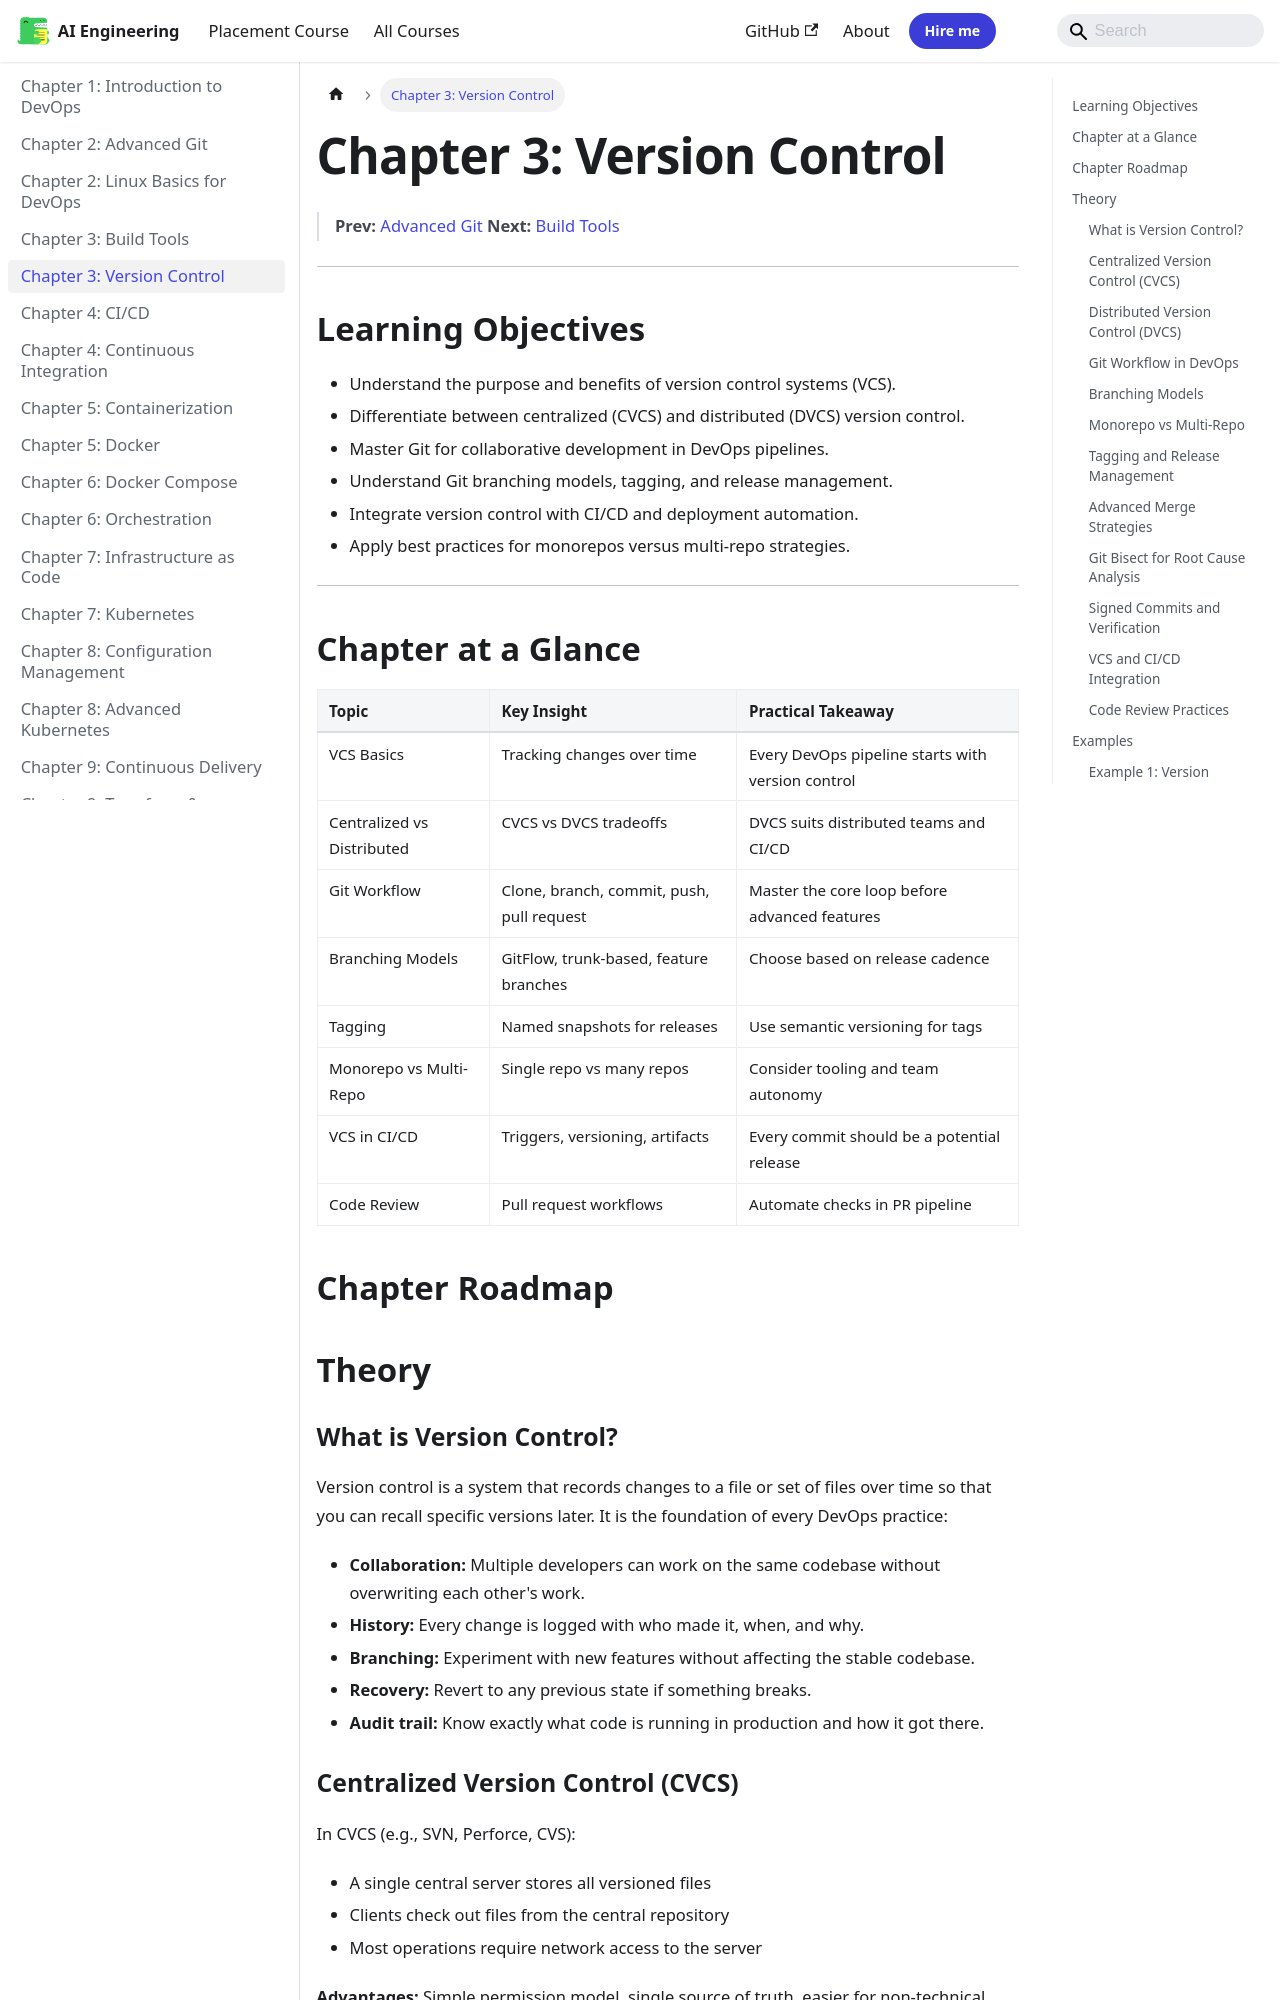

repository: Raushan666java/ai-engineering-journey · page: devops/03-version-control/index.html · generator: mkdocs

---
description: "Version control is a system that records changes to a file or set of files over time so that you can recall specific versions later. It is the foundation"
---

# Chapter 3: Version Control

> **Prev:** [Advanced Git](./02-git.md)
> **Next:** [Build Tools](./03-build-tools.md)

---

## Learning Objectives

- Understand the purpose and benefits of version control systems (VCS).
- Differentiate between centralized (CVCS) and distributed (DVCS) version control.
- Master Git for collaborative development in DevOps pipelines.
- Understand Git branching models, tagging, and release management.
- Integrate version control with CI/CD and deployment automation.
- Apply best practices for monorepos versus multi-repo strategies.

---

## Chapter at a Glance

| Topic | Key Insight | Practical Takeaway |
|-------|-------------|-------------------|
| VCS Basics | Tracking changes over time | Every DevOps pipeline starts with version control |
| Centralized vs Distributed | CVCS vs DVCS tradeoffs | DVCS suits distributed teams and CI/CD |
| Git Workflow | Clone, branch, commit, push, pull request | Master the core loop before advanced features |
| Branching Models | GitFlow, trunk-based, feature branches | Choose based on release cadence |
| Tagging | Named snapshots for releases | Use semantic versioning for tags |
| Monorepo vs Multi-Repo | Single repo vs many repos | Consider tooling and team autonomy |
| VCS in CI/CD | Triggers, versioning, artifacts | Every commit should be a potential release |
| Code Review | Pull request workflows | Automate checks in PR pipeline |

## Chapter Roadmap

```mermaid
flowchart LR
    A[Version Control] --> B[Centralized CVCS]
    A --> C[Distributed DVCS]
    B --> D[SVN, Perforce]
    C --> E[Git, Mercurial]
    E --> F[Git Workflow]
    F --> G[Branching Models]
    F --> H[Tagging]
    F --> I[Pull Requests]
    G --> J[CI/CD Integration]
    H --> J
    I --> J
    J --> K[Release Automation]
```

## Theory

### What is Version Control?


Version control is a system that records changes to a file or set of files over time so that you can recall specific versions later. It is the foundation of every DevOps practice:

- **Collaboration:** Multiple developers can work on the same codebase without overwriting each other's work.
- **History:** Every change is logged with who made it, when, and why.
- **Branching:** Experiment with new features without affecting the stable codebase.
- **Recovery:** Revert to any previous state if something breaks.
- **Audit trail:** Know exactly what code is running in production and how it got there.

### Centralized Version Control (CVCS)


In CVCS (e.g., SVN, Perforce, CVS):
- A single central server stores all versioned files
- Clients check out files from the central repository
- Most operations require network access to the server

**Advantages:** Simple permission model, single source of truth, easier for non-technical users.
**Disadvantages:** Single point of failure, requires network for all operations, slow diffs and history.
